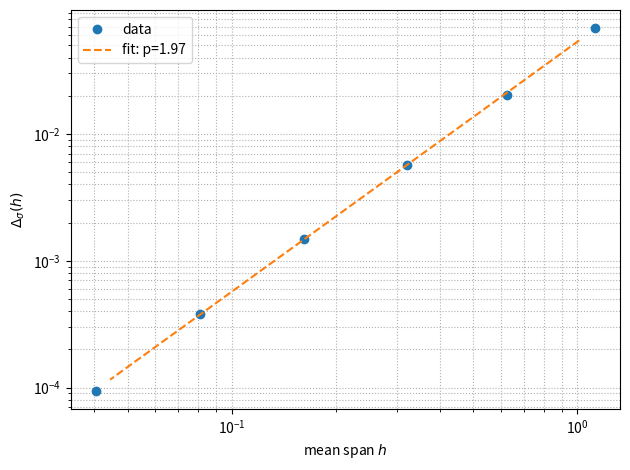

The script that saved this image:
#!/usr/bin/env python3
# ────────────────────────────────────────────────────────────────
#  sigma_path_convergence.py  –  rein σ-basierter Konvergenztest
#
#  Dieses Skript implementiert eine vollständig σ-konforme
#  Version des Konvergenztests, wie er in Appendix G beschrieben
#  wurde. Es basiert auf gerichteten Pfaden (σ-Pfaden) und misst
#  die additive Spannungskohärenz gemäß Theorem 6.1 (σ-Konvergenzsatz).
#
#  Zur Prüfung der Robustheit wurde σ.7 gezielt verletzt.
#  Das Mesh ist absichtlich nicht quasi-uniform – das ist Teil der Teststrategie.
#
#  Abschnittsbezug:
#    - σ-Pfade: Definition 2.1 (gerichtete Pfade)
#    - Spannung: Definition 2.2 (Tension functional)
#    - Halbierungsfehler: Definition 3.2 (σ–Fehlerfunktional)
#    - Konvergenzsatz: Theorem 6.1 (Quadratische Kohärenzreduktion)
#
#  * erzeugt icosahedrische Refinements einer radial gestörten
#    Sphäre  r(θ)=1+0.2·cos²θ
#  * misst pro Kante γ den Halbierungs-Fehler
#
#        Δγ = |Σ(γ) − Σ(γ₁) − Σ(γ₂)| / span(γ)
#
#    (γ₁, γ₂: zwei Teilpfade nach einmaliger Halbierung)
#  * prüft Δσ(h) ∝ h²  mittels Log-Log-Fit
#  * speichert Diagramm als PDF
# ────────────────────────────────────────────────────────────────
import math, numpy as np, pandas as pd, matplotlib.pyplot as plt
from pathlib import Path

# ------------------------------ 1. Hilfsfunktionen
def normalize(v):
    """Einheitsnorm im ℝ³"""
    return v / np.linalg.norm(v)

def perturb(v):
    """σ-Verformung: r = 1 + 0.2·z²"""
    x, y, z = v
    return normalize(v) * (1.0 + 0.2 * z * z)

def midpoint_sigma(vi, vj):
    """Pfadhalbierung im σ-Sinn (geometrisch mitteln + perturbieren)"""
    return perturb(normalize((vi + vj) / 2.0))

def sigma_edge(vi, vj):
    """Spannung einer Kante = euklidische Länge"""
    return np.linalg.norm(vj - vi)

# ------------------------------ 2. Icosaeder-Refinement
phi = (1 + 5 ** 0.5) / 2
ICO_VERTS = np.array([
    (-1,  phi, 0), ( 1,  phi, 0), (-1, -phi, 0), ( 1, -phi, 0),
    (0, -1,  phi), (0,  1,  phi), (0, -1, -phi), (0,  1, -phi),
    ( phi, 0, -1), ( phi, 0,  1), (-phi, 0, -1), (-phi, 0,  1)
], float)
ICO_VERTS = np.array([normalize(v) for v in ICO_VERTS])

ICO_FACES = np.array([
    (0,11,5),(0,5,1),(0,1,7),(0,7,10),(0,10,11),
    (1,5,9),(5,11,4),(11,10,2),(10,7,6),(7,1,8),
    (3,9,4),(3,4,2),(3,2,6),(3,6,8),(3,8,9),
    (4,9,5),(2,4,11),(6,2,10),(8,6,7),(9,8,1)
], int)

def subdivide(vertices, faces):
    """Loop-Subdivison, anschließende Projektion auf Einheitskugel"""
    edge_mid, verts, new_faces = {}, vertices.tolist(), []

    def mid(i, j):
        key = tuple(sorted((i, j)))
        if key in edge_mid:
            return edge_mid[key]
        idx  = len(verts)
        edge_mid[key] = idx
        verts.append(normalize((np.array(verts[i]) + np.array(verts[j])) / 2.0))
        return idx

    for i, j, k in faces:
        a, b, c = mid(i, j), mid(j, k), mid(k, i)
        new_faces += [(i, a, c), (a, j, b), (c, b, k), (a, b, c)]
    return np.array(verts, float), np.array(new_faces, int)

def build_mesh(level):
    """liefert (Verformte Vertices, Kantenpaare)"""
    v, f = ICO_VERTS, ICO_FACES
    for _ in range(level):
        v, f = subdivide(v, f)
    v = np.array([perturb(p) for p in v])          # σ-Verformung
    edges = {(min(i, j), max(i, j)) for i, j, k in f
             for i, j in [(i, j), (j, k), (k, i)]}
    return v, list(edges)

# ------------------------------ 3. Δσ(h) via Halbierungsprinzip
def delta_sigma(level):
    """liefert (h,  max. Δσ) auf Level"""
    v, edges = build_mesh(level)
    spans, local_err = [], []
    for i, j in edges:
        vi, vj = v[i], v[j]
        span   = np.linalg.norm(vj - vi)
        vm     = midpoint_sigma(vi, vj)
        err    = abs(sigma_edge(vi, vj) -
                     sigma_edge(vi, vm) - sigma_edge(vm, vj)) / span
        spans.append(span)
        local_err.append(err)
    return np.mean(spans), max(local_err)

# ------------------------------ 4. Berechnung & Plot
rows = [(lvl,) + delta_sigma(lvl) for lvl in range(6)]
df   = pd.DataFrame(rows, columns=["level", "h", "Delta_sigma"])
print(df)

# Log-Log-Regression
p, logC = np.polyfit(np.log(df.h), np.log(df.Delta_sigma), 1)
C       = math.exp(logC)
print(f"Fitted slope  p ≈ {p:.3f}")

# Plot
plt.figure()
plt.loglog(df.h, df.Delta_sigma, "o", label="data")
h_line = np.linspace(df.h.max()*0.9, df.h.min()*1.1, 120)
plt.loglog(h_line, C*h_line**p, "--", label=f"fit: p={p:.2f}")
plt.xlabel(r"mean span $h$")
plt.ylabel(r"$\Delta_\sigma(h)$")
plt.grid(True, which="both", ls=":")
plt.legend()
plt.tight_layout()
out = Path("sigma_path_convergence.pdf")
plt.savefig(out)
print("Plot saved to", out.resolve())
